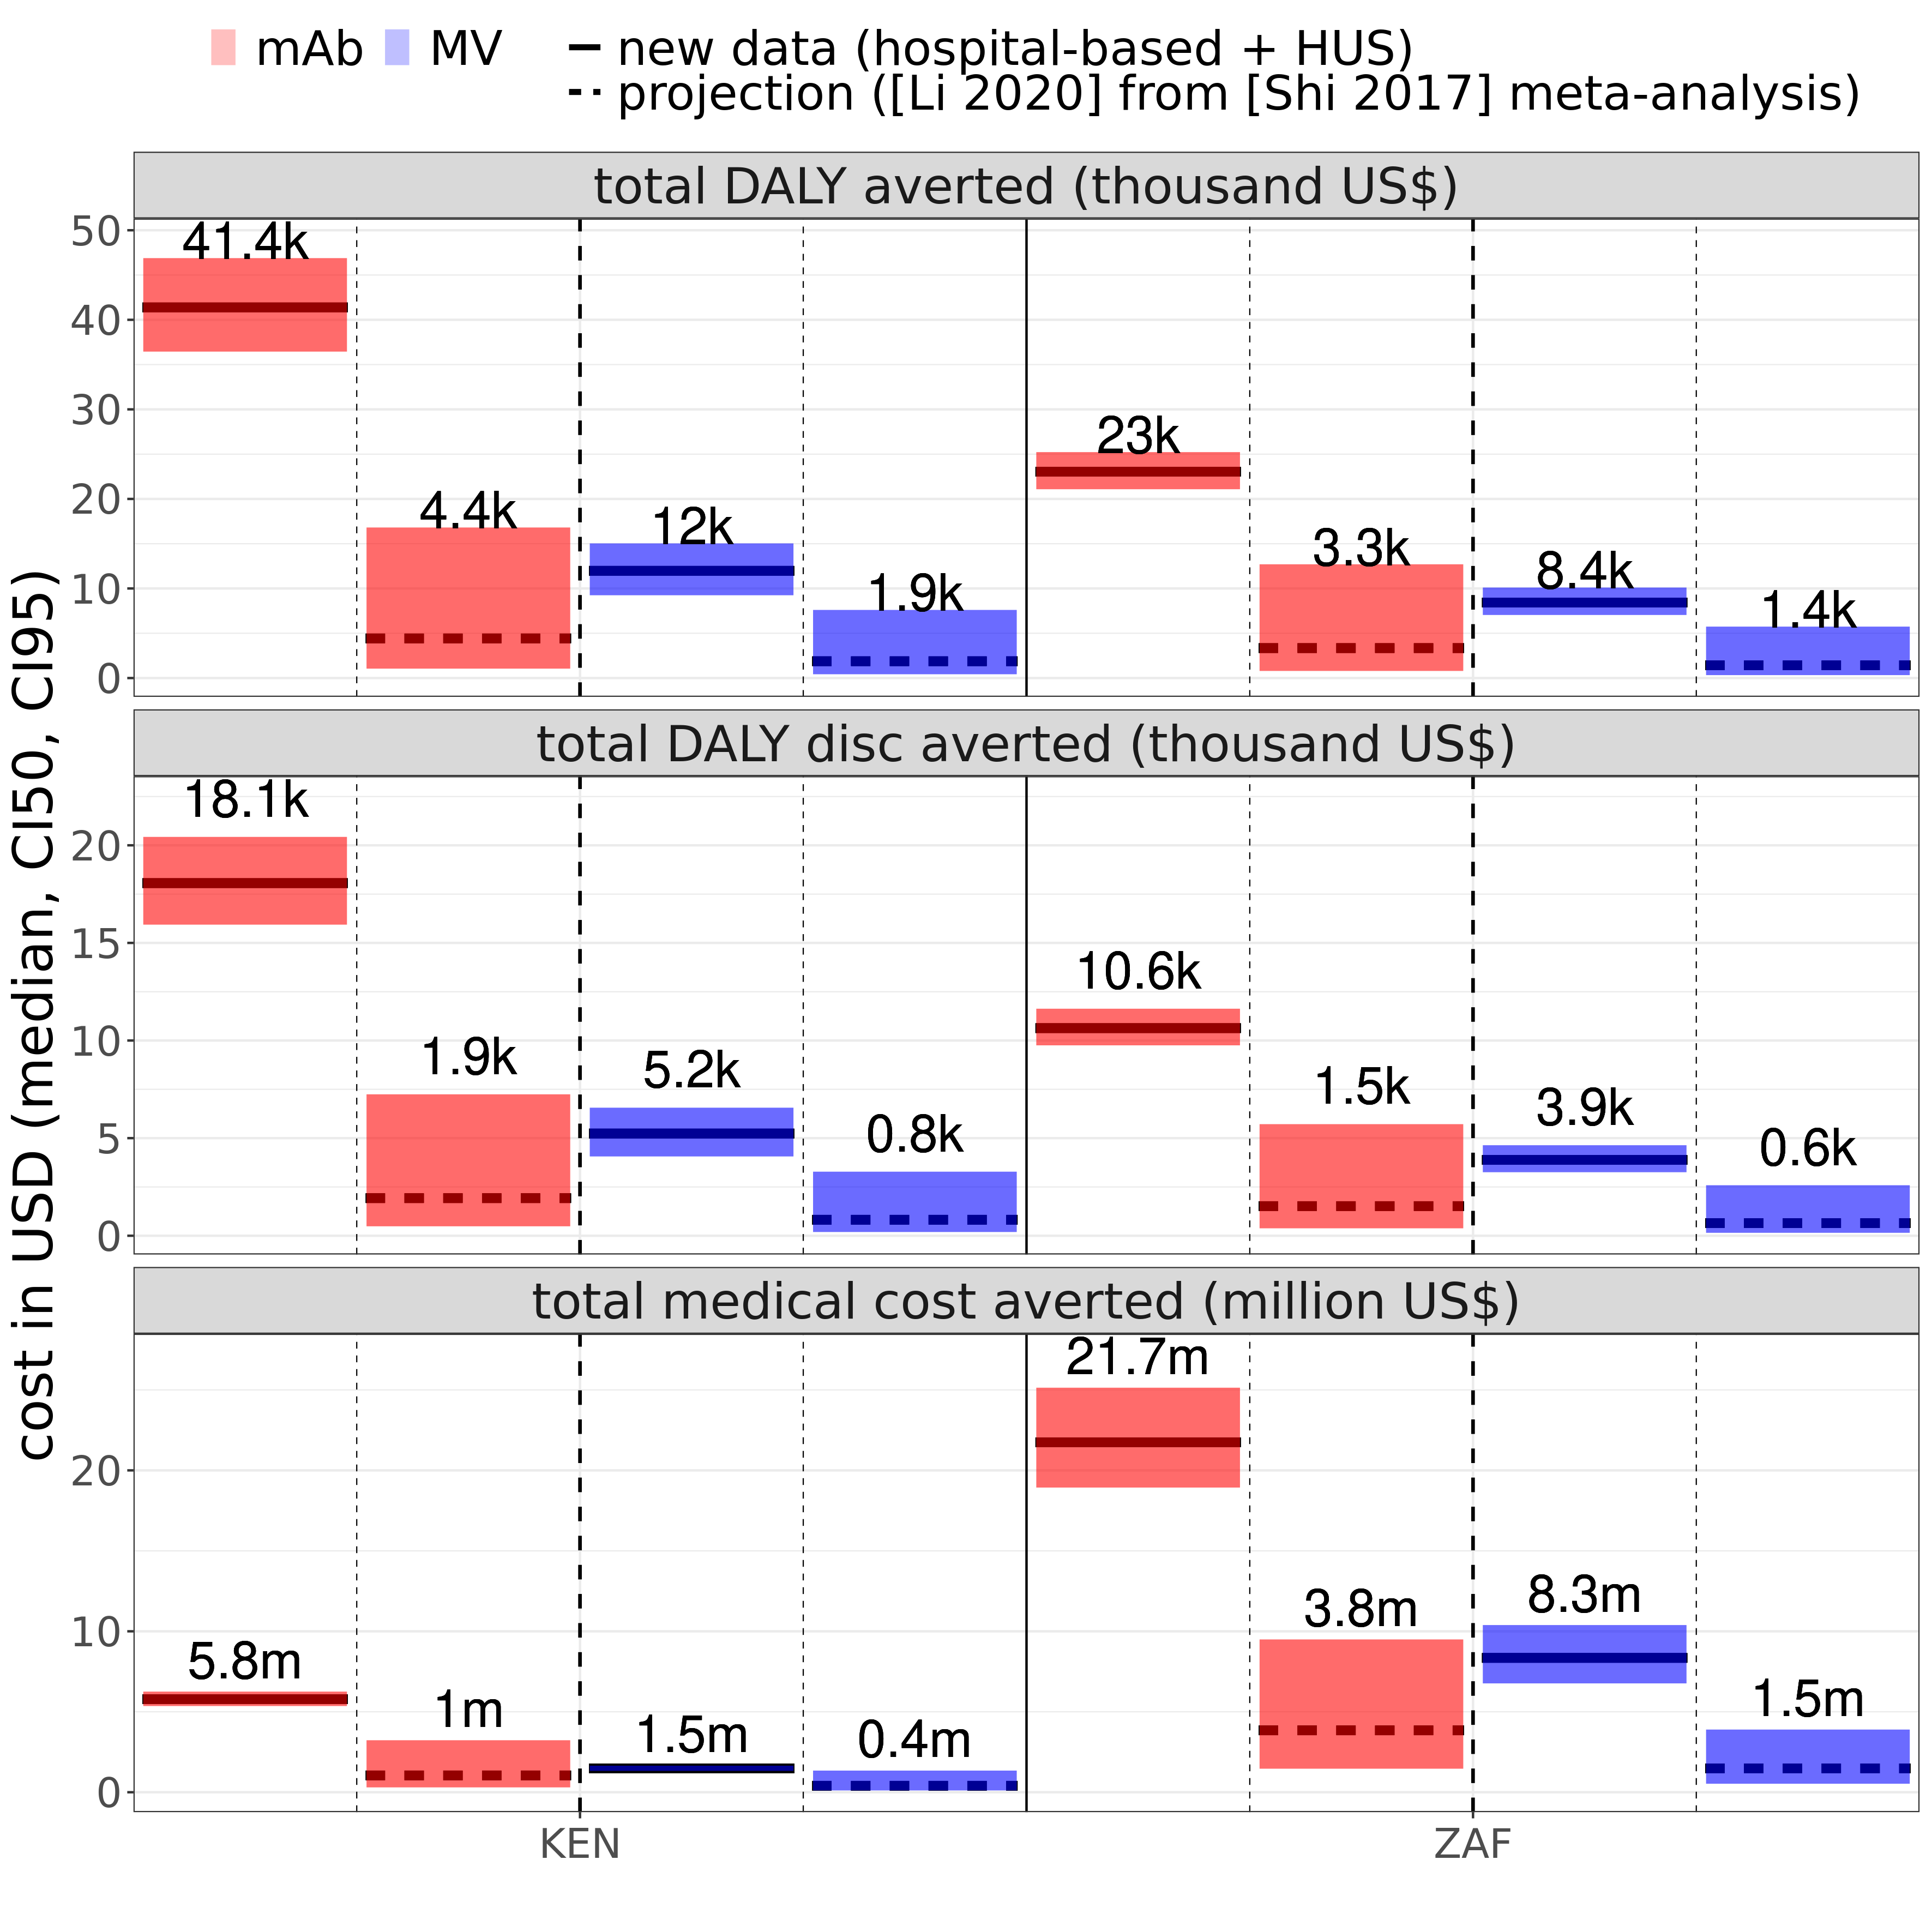

Values plotted in this chart, from the file beside it:
source, variable, price, source_num, country_iso, intervention, country_plot, vec, price_interv, orig_burden_round, money_unit, mean, median, CI50_low, CI50_high, CI95_low, CI95_high
projection ([Li 2020] from [Shi 2017] me…, incremental cost (million US$), 6, 0.2, KEN, mAb, Kenya, 6820000, 6$ (mAb), 6.8m, million USD, 6.628, 6.82, 6.297, 7.17, 4.635, 7.561
projection ([Li 2020] from [Shi 2017] me…, total DALY averted (thousand US$), 6, 0.2, KEN, mAb, Kenya, 4424, 6$ (mAb), 4.4k, USD, 5.54, 4.424, 2.701, 7.06, 1.053, 16.81
projection ([Li 2020] from [Shi 2017] me…, total DALY disc averted (thousand US$), 6, 0.2, KEN, mAb, Kenya, 1926, 6$ (mAb), 1.9k, USD, 2.406, 1.926, 1.187, 3.06, 0.486, 7.243
projection ([Li 2020] from [Shi 2017] me…, total medical cost averted (million US$), 6, 0.2, KEN, mAb, Kenya, 1046000, 6$ (mAb), 1m, million USD, 1.237, 1.046, 0.695, 1.568, 0.304, 3.23
new data (hospital-based + HUS), incremental cost (million US$), 6, 2, KEN, mAb, Kenya, 2085000, 6$ (mAb), 2.1m, million USD, 2.082, 2.085, 1.937, 2.237, 1.615, 2.506
new data (hospital-based + HUS), total DALY averted (thousand US$), 6, 2, KEN, mAb, Kenya, 41390, 6$ (mAb), 41.4k, USD, 41.47, 41.39, 39.7, 43.21, 36.45, 46.88
new data (hospital-based + HUS), total DALY disc averted (thousand US$), 6, 2, KEN, mAb, Kenya, 18060, 6$ (mAb), 18.1k, USD, 18.1, 18.06, 17.34, 18.85, 15.94, 20.43
new data (hospital-based + HUS), total medical cost averted (million US$), 6, 2, KEN, mAb, Kenya, 5780000, 6$ (mAb), 5.8m, million USD, 5.783, 5.78, 5.628, 5.928, 5.359, 6.251
projection ([Li 2020] from [Shi 2017] me…, incremental cost (million US$), 20, 0.2, KEN, mAb, Kenya, 25170000, 20$ (mAb), 25.2m, million USD, 24.98, 25.17, 24.65, 25.52, 22.99, 25.91
projection ([Li 2020] from [Shi 2017] me…, total DALY averted (thousand US$), 20, 0.2, KEN, mAb, Kenya, 4424, 20$ (mAb), 4.4k, USD, 5.54, 4.424, 2.701, 7.06, 1.053, 16.81
projection ([Li 2020] from [Shi 2017] me…, total DALY disc averted (thousand US$), 20, 0.2, KEN, mAb, Kenya, 1926, 20$ (mAb), 1.9k, USD, 2.406, 1.926, 1.187, 3.06, 0.486, 7.243
projection ([Li 2020] from [Shi 2017] me…, total medical cost averted (million US$), 20, 0.2, KEN, mAb, Kenya, 1046000, 20$ (mAb), 1m, million USD, 1.237, 1.046, 0.695, 1.568, 0.304, 3.23
new data (hospital-based + HUS), incremental cost (million US$), 20, 2, KEN, mAb, Kenya, 20440000, 20$ (mAb), 20.4m, million USD, 20.43, 20.44, 20.29, 20.59, 19.97, 20.86
new data (hospital-based + HUS), total DALY averted (thousand US$), 20, 2, KEN, mAb, Kenya, 41390, 20$ (mAb), 41.4k, USD, 41.47, 41.39, 39.7, 43.21, 36.45, 46.88
new data (hospital-based + HUS), total DALY disc averted (thousand US$), 20, 2, KEN, mAb, Kenya, 18060, 20$ (mAb), 18.1k, USD, 18.1, 18.06, 17.34, 18.85, 15.94, 20.43
new data (hospital-based + HUS), total medical cost averted (million US$), 20, 2, KEN, mAb, Kenya, 5780000, 20$ (mAb), 5.8m, million USD, 5.783, 5.78, 5.628, 5.928, 5.359, 6.251
projection ([Li 2020] from [Shi 2017] me…, incremental cost (million US$), 60, 0.2, KEN, mAb, Kenya, 77610000, 60$ (mAb), 77.6m, million USD, 77.42, 77.61, 77.08, 77.96, 75.42, 78.35
projection ([Li 2020] from [Shi 2017] me…, total DALY averted (thousand US$), 60, 0.2, KEN, mAb, Kenya, 4424, 60$ (mAb), 4.4k, USD, 5.54, 4.424, 2.701, 7.06, 1.053, 16.81
projection ([Li 2020] from [Shi 2017] me…, total DALY disc averted (thousand US$), 60, 0.2, KEN, mAb, Kenya, 1926, 60$ (mAb), 1.9k, USD, 2.406, 1.926, 1.187, 3.06, 0.486, 7.243
projection ([Li 2020] from [Shi 2017] me…, total medical cost averted (million US$), 60, 0.2, KEN, mAb, Kenya, 1046000, 60$ (mAb), 1m, million USD, 1.237, 1.046, 0.695, 1.568, 0.304, 3.23
new data (hospital-based + HUS), incremental cost (million US$), 60, 2, KEN, mAb, Kenya, 72870000, 60$ (mAb), 72.9m, million USD, 72.87, 72.87, 72.72, 73.02, 72.4, 73.29
new data (hospital-based + HUS), total DALY averted (thousand US$), 60, 2, KEN, mAb, Kenya, 41390, 60$ (mAb), 41.4k, USD, 41.47, 41.39, 39.7, 43.21, 36.45, 46.88
new data (hospital-based + HUS), total DALY disc averted (thousand US$), 60, 2, KEN, mAb, Kenya, 18060, 60$ (mAb), 18.1k, USD, 18.1, 18.06, 17.34, 18.85, 15.94, 20.43
new data (hospital-based + HUS), total medical cost averted (million US$), 60, 2, KEN, mAb, Kenya, 5780000, 60$ (mAb), 5.8m, million USD, 5.783, 5.78, 5.628, 5.928, 5.359, 6.251
projection ([Li 2020] from [Shi 2017] me…, incremental cost (million US$), 3, 0.2, KEN, MV, Kenya, 3621000, 3$ (MV), 3.6m, million USD, 3.541, 3.621, 3.414, 3.76, 2.678, 3.909
projection ([Li 2020] from [Shi 2017] me…, total DALY averted (thousand US$), 3, 0.2, KEN, MV, Kenya, 1877, 3$ (MV), 1.9k, USD, 2.383, 1.877, 1.121, 2.994, 0.43, 7.6
projection ([Li 2020] from [Shi 2017] me…, total DALY disc averted (thousand US$), 3, 0.2, KEN, MV, Kenya, 820, 3$ (MV), 0.8k, USD, 1.038, 0.82, 0.493, 1.302, 0.194, 3.28
projection ([Li 2020] from [Shi 2017] me…, total medical cost averted (million US$), 3, 0.2, KEN, MV, Kenya, 402400, 3$ (MV), 0.4m, million USD, 0.482, 0.402, 0.263, 0.609, 0.114, 1.345
new data (hospital-based + HUS), incremental cost (million US$), 3, 2, KEN, MV, Kenya, 2543000, 3$ (MV), 2.5m, million USD, 2.54, 2.543, 2.488, 2.596, 2.372, 2.694
new data (hospital-based + HUS), total DALY averted (thousand US$), 3, 2, KEN, MV, Kenya, 11970, 3$ (MV), 12k, USD, 12, 11.97, 11.02, 12.95, 9.25, 15.03
new data (hospital-based + HUS), total DALY disc averted (thousand US$), 3, 2, KEN, MV, Kenya, 5237, 3$ (MV), 5.2k, USD, 5.251, 5.237, 4.831, 5.657, 4.065, 6.559
new data (hospital-based + HUS), total medical cost averted (million US$), 3, 2, KEN, MV, Kenya, 1480000, 3$ (MV), 1.5m, million USD, 1.483, 1.48, 1.427, 1.535, 1.33, 1.651
projection ([Li 2020] from [Shi 2017] me…, incremental cost (million US$), 10, 0.2, KEN, MV, Kenya, 13010000, 10$ (MV), 13m, million USD, 12.93, 13.01, 12.8, 13.15, 12.07, 13.3
projection ([Li 2020] from [Shi 2017] me…, total DALY averted (thousand US$), 10, 0.2, KEN, MV, Kenya, 1877, 10$ (MV), 1.9k, USD, 2.383, 1.877, 1.121, 2.994, 0.43, 7.6
projection ([Li 2020] from [Shi 2017] me…, total DALY disc averted (thousand US$), 10, 0.2, KEN, MV, Kenya, 820, 10$ (MV), 0.8k, USD, 1.038, 0.82, 0.493, 1.302, 0.194, 3.28
projection ([Li 2020] from [Shi 2017] me…, total medical cost averted (million US$), 10, 0.2, KEN, MV, Kenya, 402400, 10$ (MV), 0.4m, million USD, 0.482, 0.402, 0.263, 0.609, 0.114, 1.345
new data (hospital-based + HUS), incremental cost (million US$), 10, 2, KEN, MV, Kenya, 11930000, 10$ (MV), 11.9m, million USD, 11.93, 11.93, 11.88, 11.98, 11.76, 12.08
new data (hospital-based + HUS), total DALY averted (thousand US$), 10, 2, KEN, MV, Kenya, 11970, 10$ (MV), 12k, USD, 12, 11.97, 11.02, 12.95, 9.25, 15.03
new data (hospital-based + HUS), total DALY disc averted (thousand US$), 10, 2, KEN, MV, Kenya, 5237, 10$ (MV), 5.2k, USD, 5.251, 5.237, 4.831, 5.657, 4.065, 6.559
new data (hospital-based + HUS), total medical cost averted (million US$), 10, 2, KEN, MV, Kenya, 1480000, 10$ (MV), 1.5m, million USD, 1.483, 1.48, 1.427, 1.535, 1.33, 1.651
projection ([Li 2020] from [Shi 2017] me…, incremental cost (million US$), 30, 0.2, KEN, MV, Kenya, 39830000, 30$ (MV), 39.8m, million USD, 39.75, 39.83, 39.62, 39.97, 38.89, 40.12
projection ([Li 2020] from [Shi 2017] me…, total DALY averted (thousand US$), 30, 0.2, KEN, MV, Kenya, 1877, 30$ (MV), 1.9k, USD, 2.383, 1.877, 1.121, 2.994, 0.43, 7.6
projection ([Li 2020] from [Shi 2017] me…, total DALY disc averted (thousand US$), 30, 0.2, KEN, MV, Kenya, 820, 30$ (MV), 0.8k, USD, 1.038, 0.82, 0.493, 1.302, 0.194, 3.28
projection ([Li 2020] from [Shi 2017] me…, total medical cost averted (million US$), 30, 0.2, KEN, MV, Kenya, 402400, 30$ (MV), 0.4m, million USD, 0.482, 0.402, 0.263, 0.609, 0.114, 1.345
new data (hospital-based + HUS), incremental cost (million US$), 30, 2, KEN, MV, Kenya, 38750000, 30$ (MV), 38.8m, million USD, 38.75, 38.75, 38.7, 38.8, 38.58, 38.9
new data (hospital-based + HUS), total DALY averted (thousand US$), 30, 2, KEN, MV, Kenya, 11970, 30$ (MV), 12k, USD, 12, 11.97, 11.02, 12.95, 9.25, 15.03
new data (hospital-based + HUS), total DALY disc averted (thousand US$), 30, 2, KEN, MV, Kenya, 5237, 30$ (MV), 5.2k, USD, 5.251, 5.237, 4.831, 5.657, 4.065, 6.559
new data (hospital-based + HUS), total medical cost averted (million US$), 30, 2, KEN, MV, Kenya, 1480000, 30$ (MV), 1.5m, million USD, 1.483, 1.48, 1.427, 1.535, 1.33, 1.651
projection ([Li 2020] from [Shi 2017] me…, incremental cost (million US$), 6, 0.2, ZAF, mAb, South Africa, 2600000, 6$ (mAb), 2.6m, million USD, 2.173, 2.6, 1.171, 3.648, -3.046, 4.983
projection ([Li 2020] from [Shi 2017] me…, total DALY averted (thousand US$), 6, 0.2, ZAF, mAb, South Africa, 3343, 6$ (mAb), 3.3k, USD, 4.185, 3.343, 2.04, 5.334, 0.797, 12.7
projection ([Li 2020] from [Shi 2017] me…, total DALY disc averted (thousand US$), 6, 0.2, ZAF, mAb, South Africa, 1519, 6$ (mAb), 1.5k, USD, 1.898, 1.519, 0.937, 2.414, 0.384, 5.715
projection ([Li 2020] from [Shi 2017] me…, total medical cost averted (million US$), 6, 0.2, ZAF, mAb, South Africa, 3847000, 6$ (mAb), 3.8m, million USD, 4.274, 3.847, 2.799, 5.277, 1.465, 9.494
new data (hospital-based + HUS), incremental cost (million US$), 6, 2, ZAF, mAb, South Africa, -15300000, 6$ (mAb), -15.3m, million USD, -15.35, -15.3, -16.32, -14.27, -18.69, -12.49
new data (hospital-based + HUS), total DALY averted (thousand US$), 6, 2, ZAF, mAb, South Africa, 23040, 6$ (mAb), 23k, USD, 23.08, 23.04, 22.36, 23.78, 21.09, 25.23
new data (hospital-based + HUS), total DALY disc averted (thousand US$), 6, 2, ZAF, mAb, South Africa, 10630, 6$ (mAb), 10.6k, USD, 10.65, 10.63, 10.32, 10.97, 9.754, 11.63
new data (hospital-based + HUS), total medical cost averted (million US$), 6, 2, ZAF, mAb, South Africa, 21750000, 6$ (mAb), 21.7m, million USD, 21.8, 21.75, 20.71, 22.76, 18.93, 25.14
projection ([Li 2020] from [Shi 2017] me…, incremental cost (million US$), 20, 0.2, ZAF, mAb, South Africa, 17640000, 20$ (mAb), 17.6m, million USD, 17.22, 17.64, 16.21, 18.69, 12, 20.03
projection ([Li 2020] from [Shi 2017] me…, total DALY averted (thousand US$), 20, 0.2, ZAF, mAb, South Africa, 3343, 20$ (mAb), 3.3k, USD, 4.185, 3.343, 2.04, 5.334, 0.797, 12.7
projection ([Li 2020] from [Shi 2017] me…, total DALY disc averted (thousand US$), 20, 0.2, ZAF, mAb, South Africa, 1519, 20$ (mAb), 1.5k, USD, 1.898, 1.519, 0.937, 2.414, 0.384, 5.715
projection ([Li 2020] from [Shi 2017] me…, total medical cost averted (million US$), 20, 0.2, ZAF, mAb, South Africa, 3847000, 20$ (mAb), 3.8m, million USD, 4.274, 3.847, 2.799, 5.277, 1.465, 9.494
... 36 more rows
